The GitHub repository prisi8379/Retiscan_Miniproject contains a labelled image folder "retinal_images" with 4 categories: mild diabetic retinopathy, moderate diabetic retinopathy, proliferative diabetic retinopathy, severe diabetic retinopathy. Examples follow, each with its label.

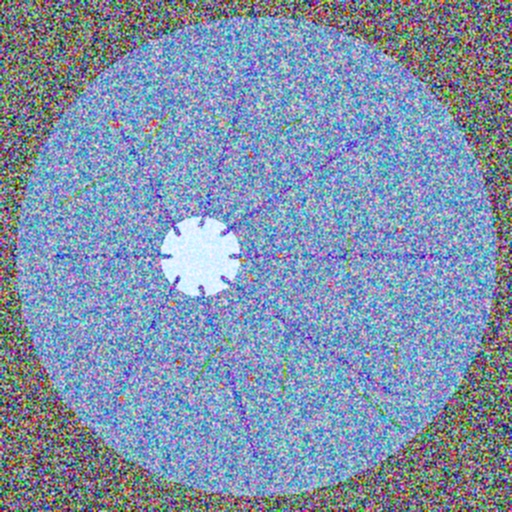
Label: proliferative diabetic retinopathy

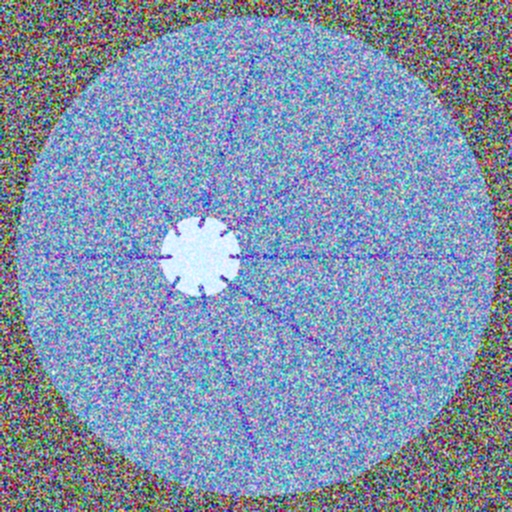
Label: mild diabetic retinopathy

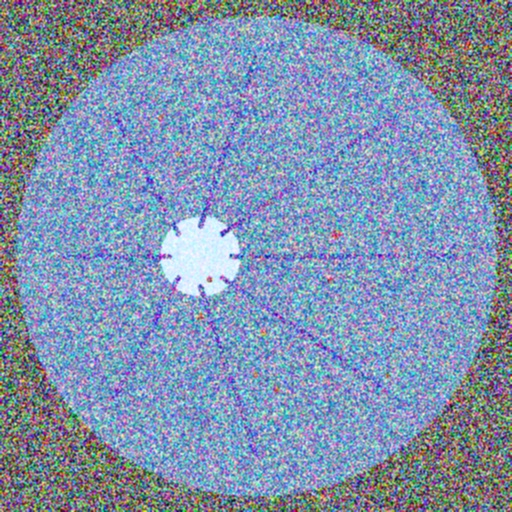
Label: moderate diabetic retinopathy

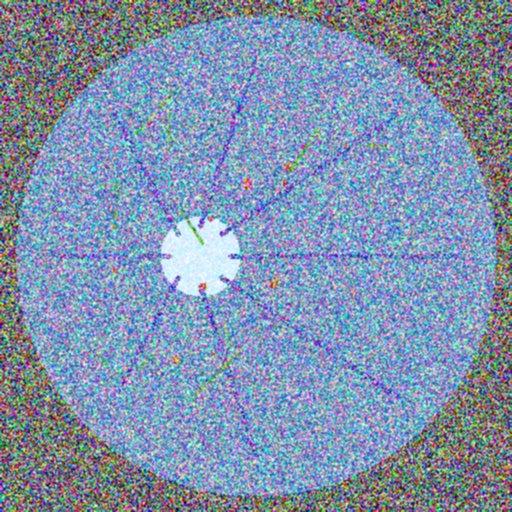
Label: proliferative diabetic retinopathy

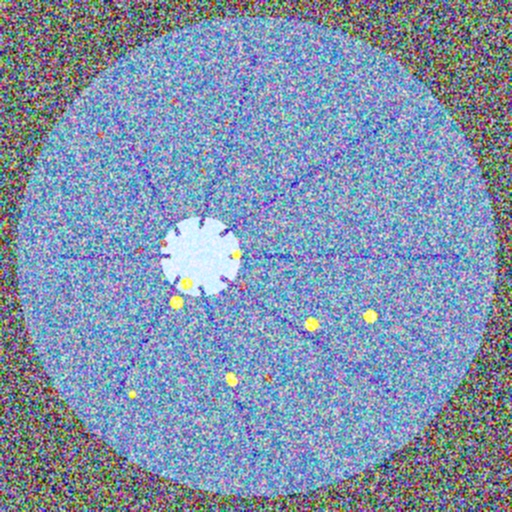
Label: severe diabetic retinopathy

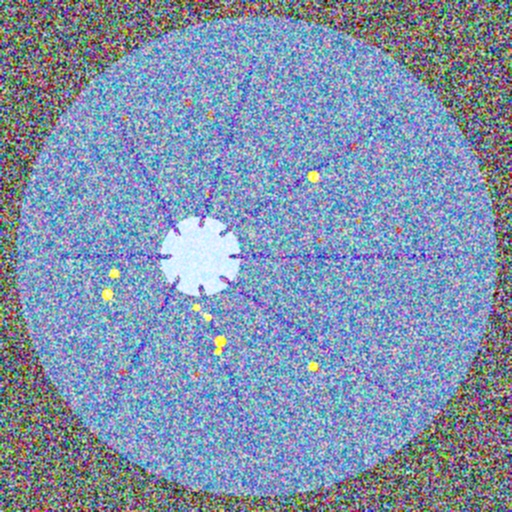
Label: severe diabetic retinopathy
